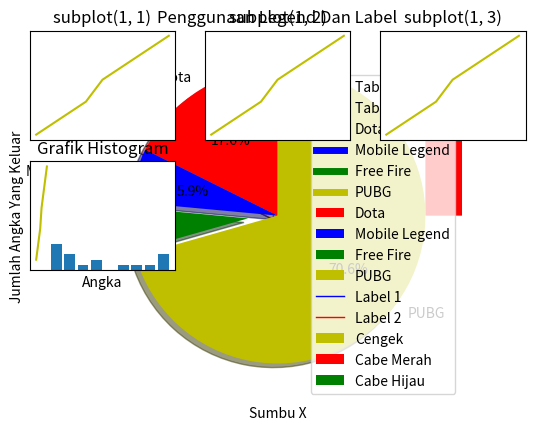

Write the Python code that produced this figure. (Note: this script raises an exception after producing the figure.)
# In[1]: Import matplotlib
from matplotlib import pyplot as plt

# In[2]: No 2

x=[2,2,3]
y=[3,2,1]

plt.plot(x,y)

plt.show()

# In[2]: Fungs Bar

from matplotlib import pyplot as plt

plt.bar([2013.7,2014.7,2015.7,2016.7,2017.7,2018.7],[36000,40000,35000,37000,42000,40000],
label="Cengek",color='y',width=.3)
plt.bar([2013,2014,2015,2016,2017,2018],[42000,38000,39500,36000,38500,40000],
label="Cabe Merah",color='r',width=.3)
plt.bar([2013.3,2014.3,2015.3,2016.3,2017.3,2018.3],[42000,40000,41000,41500,42500,43000],
label="Cabe Hijau",color='g',width=.3)
plt.legend()
plt.xlabel('Tahun')
plt.ylabel('Harga /kg')
plt.title('Harga Cabe Dari Tahun Ke Tahun')
plt.show()

# In[3]: Fungsi Histogram

import matplotlib.pyplot as plt

jumlah = [10,10,20,30,22,100,25,40,60,70,80,90,99,43,12,12,12]
angka = [0,10,20,30,40,50,60,70,80,90,100]
plt.hist(jumlah, angka, histtype='bar', rwidth=0.8)
plt.xlabel('Angka')
plt.ylabel('Jumlah Angka Yang Keluar')
plt.title('Grafik Histogram')
plt.show()

# In[4]: Fungsi Scatter Plot

import matplotlib.pyplot as plt
x = [1,1.5,2,2.5,3,3.5,3.6]
y = [7.5,8,8.5,9,9.5,10,10.5]
 
x1=[8,8.5,9,9.5,10,10.5,11]
y1=[3,3.5,3.7,4,4.5,5,5.2]
 
plt.scatter(x,y, label='Tabungan 1',color='y')
plt.scatter(x1,y1,label='Tabungan 2',color='c')
plt.xlabel('Tabungan 2')
plt.ylabel('Tabungan 1')
plt.title('Grafik Scatter Plot')
plt.legend()
plt.show()

# In[5]: Fungsi Area plot

import matplotlib.pyplot as plt
Donwload_Game = [1,2,3,4,5]
  
Dota =[1,2,3,4,5]
ML = [5,4,3,2,1]
FF =[2,1,4,5,3]
PUBG = [3,5,4,1,2]
  
plt.plot([],[],color='r', label='Dota', linewidth=5)
plt.plot([],[],color='b', label='Mobile Legend', linewidth=5)
plt.plot([],[],color='g', label='Free Fire', linewidth=5)
plt.plot([],[],color='y', label='PUBG', linewidth=5)
  
plt.stackplot(Donwload_Game,Dota,ML,FF,PUBG, colors=['r','b','g','y'])
  
plt.xlabel('Sumbu x')
plt.ylabel('Sumbu y')
plt.title('Area Plot')
plt.legend()
plt.show()

# In[6]: Fungsi Pie Plot

import matplotlib.pyplot as plt
 
Donwload_Game = [1,2,3,4,5]
  
Dota =[1,2,3,4,5]
ML = [5,4,3,2,1]
FF =[2,1,4,5,3]
PUBG = [3,5,4,1,2]
potong = [3,1,1,12]
Game = ['Dota','Mobile Legend','Free Fire','PUBG']
kolom = ['r','b','g','y']
 
plt.pie(potong,
  labels=Game,
  colors=kolom,
  startangle=90,
  shadow= True,
  explode=(0,0,0.2,0),
  autopct='%1.1f%%')
 
plt.title('Pie Plot')
plt.show()

# In[7]: Fungsi Line

from matplotlib import pyplot as plt
 
y = [1,2,3,4,5,6]
x = [1,2,3,4,5,6]
plt.plot(x,y)
plt.title('Line')
plt.ylabel('Sumbu Y')
plt.xlabel('Sumbu X')
plt.show()

# In[8]: No 4

from matplotlib import pyplot as plt

x = [1,2,3,4,5,6]
y = [11,12,13,14,15,16]
x2 = [1,2,3,4,5,6]
y2 = [17,18,19,20,21,22]
plt.plot(x,y,'b',label='Label 1', linewidth=1)
plt.plot(x2,y2,'r',label='Label 2',linewidth=1)
plt.title('Penggunaan Legend Dan Label')
plt.ylabel('Sumbu Y')
plt.xlabel('Sumbu X')
plt.legend()
plt.grid(True,color='g')
plt.show()

# In[8]: No 5

import numpy as np
import matplotlib.pyplot as plt
 
t = np.arange(0.0, 9.0, 1)
s = [2,4,6,8,12,14,16,18,20]
 
for i in range(1, 5):
    plt.subplot(3,3,i)
    plt.xticks([]), plt.yticks([])
    plt.title('subplot(1, '+str(i)+')')
    plt.plot(t,s,'-y')
 
plt.show()

# In[5]: No 7

import matplotlib.pyplot as plt

jumlah = [10,10,20,30,22,100,25,40,60,70,80,90,99,43,12,12,12]
angka = [0,10,20,30,40,50,60,70,80,90,100]
plt.hist(jumlah, angka, histtype='bar', rwidth=0.8)
plt.xlabel('Angka')
plt.ylabel('Jumlah Angka Yang Keluar')
plt.title('Grafik Histogram')
plt.show()

from matplotlib import pyplot as plt

# In[06]:

bar = __import__('1164089_bar')
scat = __import__('1164089_scatter')
pie = __import__('1164089_pie')
plot = __import__('1164089_plot')

bar.bar()
scat.scatter()
pie.pie()
plot.plot()

# In[07] Fungsi TryExcept
def tryExceptError():
    try:
        b=[2,2,3]
        a=[3,2,1]        
        plt.plot(x,y)        
        plt.show()        
    except NameError:
        print("Tidak Ada Variabel Tersebut")
        
tryExceptError()